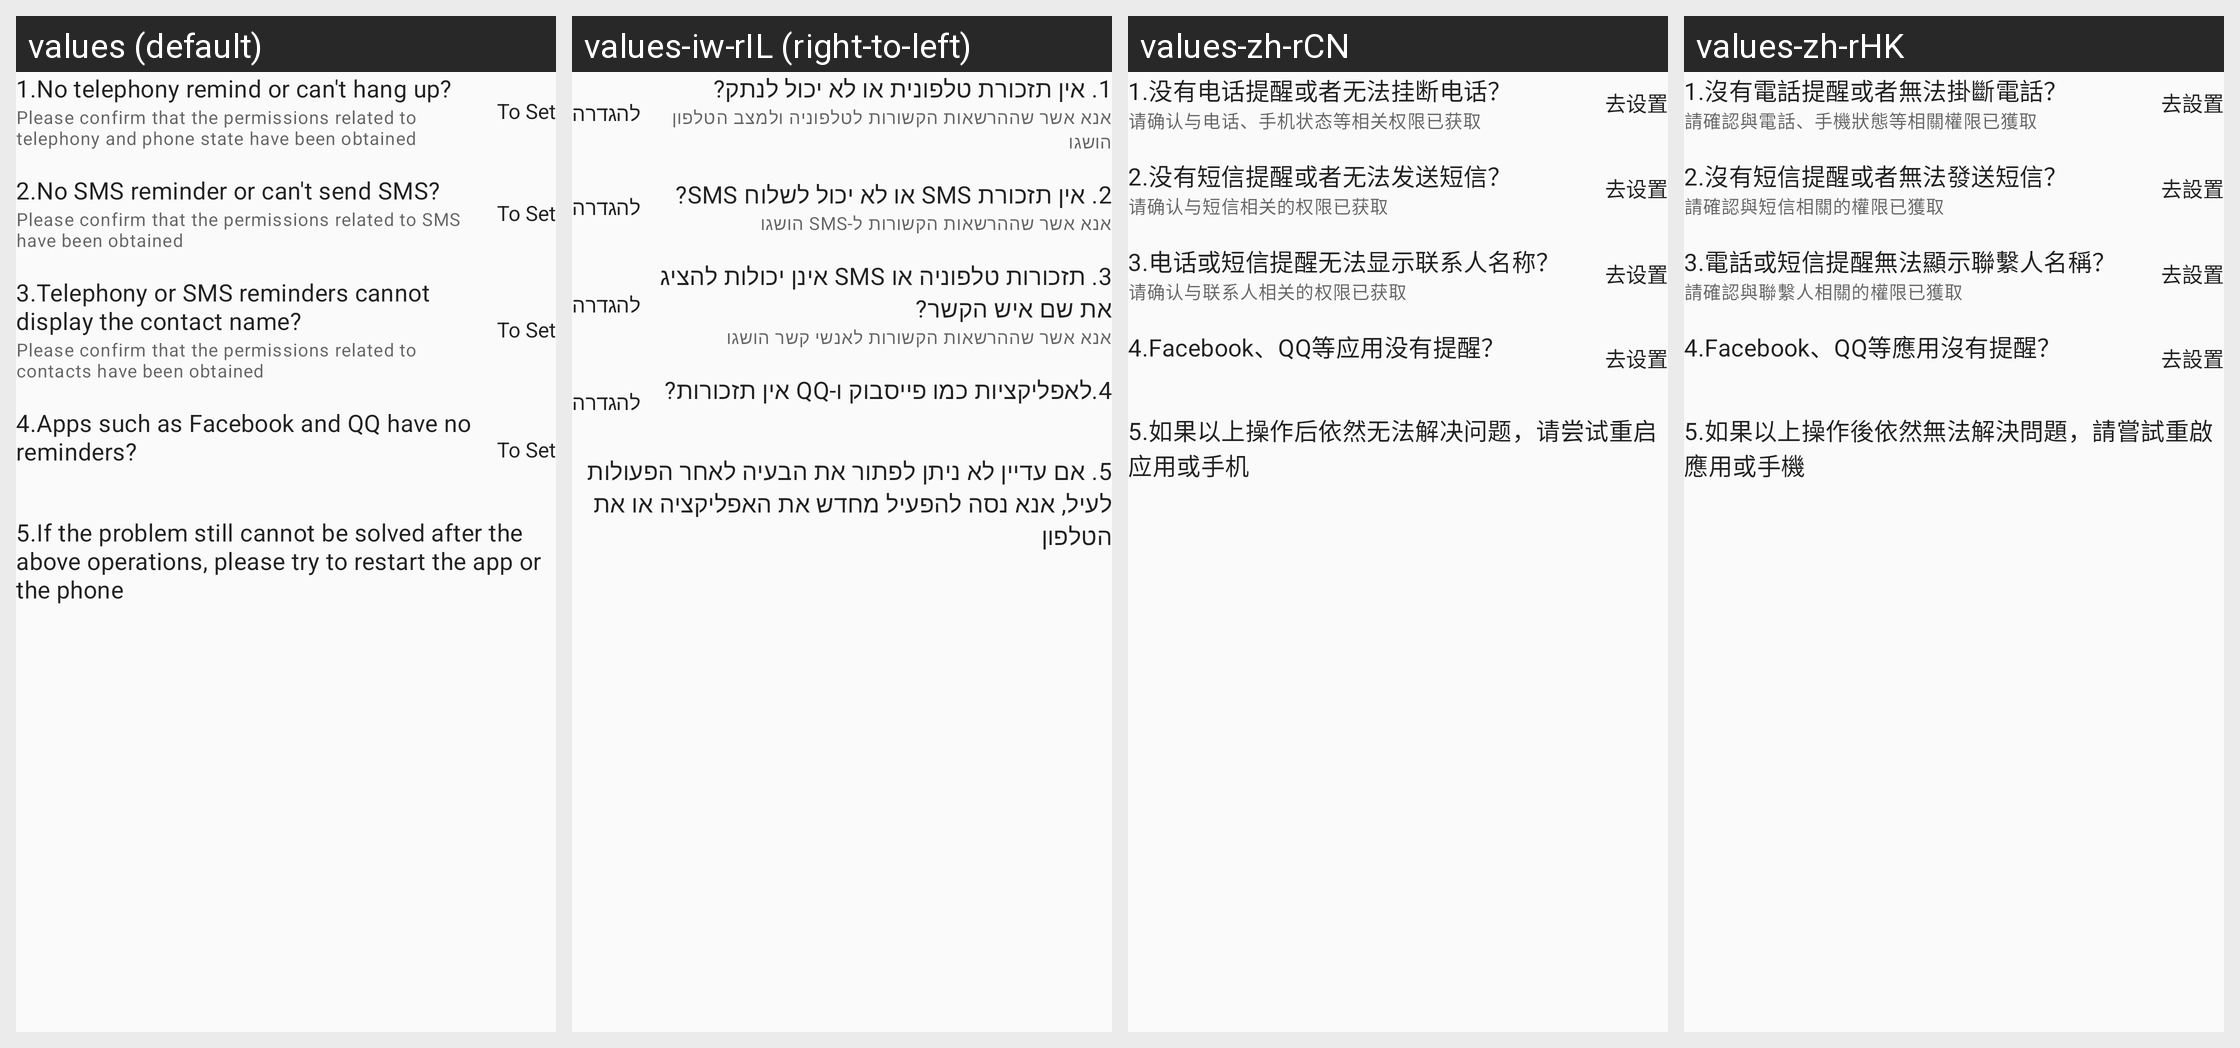

Locale-by-locale string values for the Android screen shown in this grid:
Android screen res/layout/fragment_notification_help.xml rendered under 4 locales, left to right: values (default), values-iw-rIL (right-to-left), values-zh-rCN, values-zh-rHK. Device: Nexus 5 (rendered at 1080×1920; each locale shown at half size, 540×960, under a caption strip naming it); theme Theme.FitCloudPro.
Other locales in the repository, not shown: values-af, values-am, values-ar, values-as, values-az, values-be, values-bg, values-bn, values-bs, values-ca, values-cs, values-cs-rCZ, values-da, values-da-rDK, values-de, values-el, values-en, values-en-rGB, values-es, values-es-rES, values-es-rUS, values-et, values-eu, values-fa, values-fi, values-fi-rFI, values-fr, values-fr-rCA, values-gl, values-gu, values-hi, values-hi-rIN, values-hr, values-hr-rHR, values-hu, values-hu-rHU, values-hy, values-in, values-is, values-it, values-iw, values-ja, values-ja-rJP, values-ka, values-kk, values-km, values-kn, values-ko, values-ky, values-lo, values-lt, values-lv, values-mk, values-ml, values-mn, values-mr, values-ms, values-my, values-nb, values-ne, values-nl, values-or, values-pa, values-pl, values-pt, values-pt-rBR, values-pt-rPT, values-ro, values-ru, values-si, values-sk, values-sk-rSK, values-sl, values-sq, values-sr, values-sv, values-sv-rSE, values-sw, values-ta, values-te, values-th, values-th-rTH, values-tl, values-tr, values-tr-rTR, values-uk, values-uk-rUA, values-ur, values-uz, values-vi, values-vi-rVN, values-zh, values-zh-rTW, values-zu.
Strings drawn on this screen, with the default value and each locale's value (text and hints the layout hard-codes, and strings that could not be matched under every locale, appear in the picture but are not listed):

ds_notification_help_title1
  values: 1.No telephony remind or can't hang up?
  values-iw-rIL: 1. אין תזכורת טלפונית או לא יכול לנתק?
  values-zh-rCN: 1.没有电话提醒或者无法挂断电话？
  values-zh-rHK: 1.沒有電話提醒或者無法掛斷電話？

ds_notification_help_des1
  values: Please confirm that the permissions related to telephony and phone state have been obtained
  values-iw-rIL: אנא אשר שההרשאות הקשורות לטלפוניה ולמצב הטלפון הושגו
  values-zh-rCN: 请确认与电话、手机状态等相关权限已获取
  values-zh-rHK: 請確認與電話、手機狀態等相關權限已獲取

action_to_set
  values: To Set
  values-iw-rIL: להגדרה
  values-zh-rCN: 去设置
  values-zh-rHK: 去設置

ds_notification_help_title2
  values: 2.No SMS reminder or can't send SMS?
  values-iw-rIL: 2. אין תזכורת SMS או לא יכול לשלוח SMS?
  values-zh-rCN: 2.没有短信提醒或者无法发送短信？
  values-zh-rHK: 2.沒有短信提醒或者無法發送短信？

ds_notification_help_des2
  values: Please confirm that the permissions related to SMS have been obtained
  values-iw-rIL: אנא אשר שההרשאות הקשורות ל-SMS הושגו
  values-zh-rCN: 请确认与短信相关的权限已获取
  values-zh-rHK: 請確認與短信相關的權限已獲取

ds_notification_help_title3
  values: 3.Telephony or SMS reminders cannot display the contact name?
  values-iw-rIL: 3. תזכורות טלפוניה או SMS אינן יכולות להציג את שם איש הקשר?
  values-zh-rCN: 3.电话或短信提醒无法显示联系人名称？
  values-zh-rHK: 3.電話或短信提醒無法顯示聯繫人名稱？

ds_notification_help_des3
  values: Please confirm that the permissions related to contacts have been obtained
  values-iw-rIL: אנא אשר שההרשאות הקשורות לאנשי קשר הושגו
  values-zh-rCN: 请确认与联系人相关的权限已获取
  values-zh-rHK: 請確認與聯繫人相關的權限已獲取

ds_notification_help_title4
  values: 4.Apps such as Facebook and QQ have no reminders?
  values-iw-rIL: 4.לאפליקציות כמו פייסבוק ו-QQ אין תזכורות?
  values-zh-rCN: 4.Facebook、QQ等应用没有提醒？
  values-zh-rHK: 4.Facebook、QQ等應用沒有提醒？

ds_notification_help_title5
  values: 5.If the problem still cannot be solved after the above operations, please try to restart the app or the phone
  values-iw-rIL: 5. אם עדיין לא ניתן לפתור את הבעיה לאחר הפעולות לעיל, אנא נסה להפעיל מחדש את האפליקציה או את הטלפון
  values-zh-rCN: 5.如果以上操作后依然无法解决问题，请尝试重启应用或手机
  values-zh-rHK: 5.如果以上操作後依然無法解決問題，請嘗試重啟應用或手機
